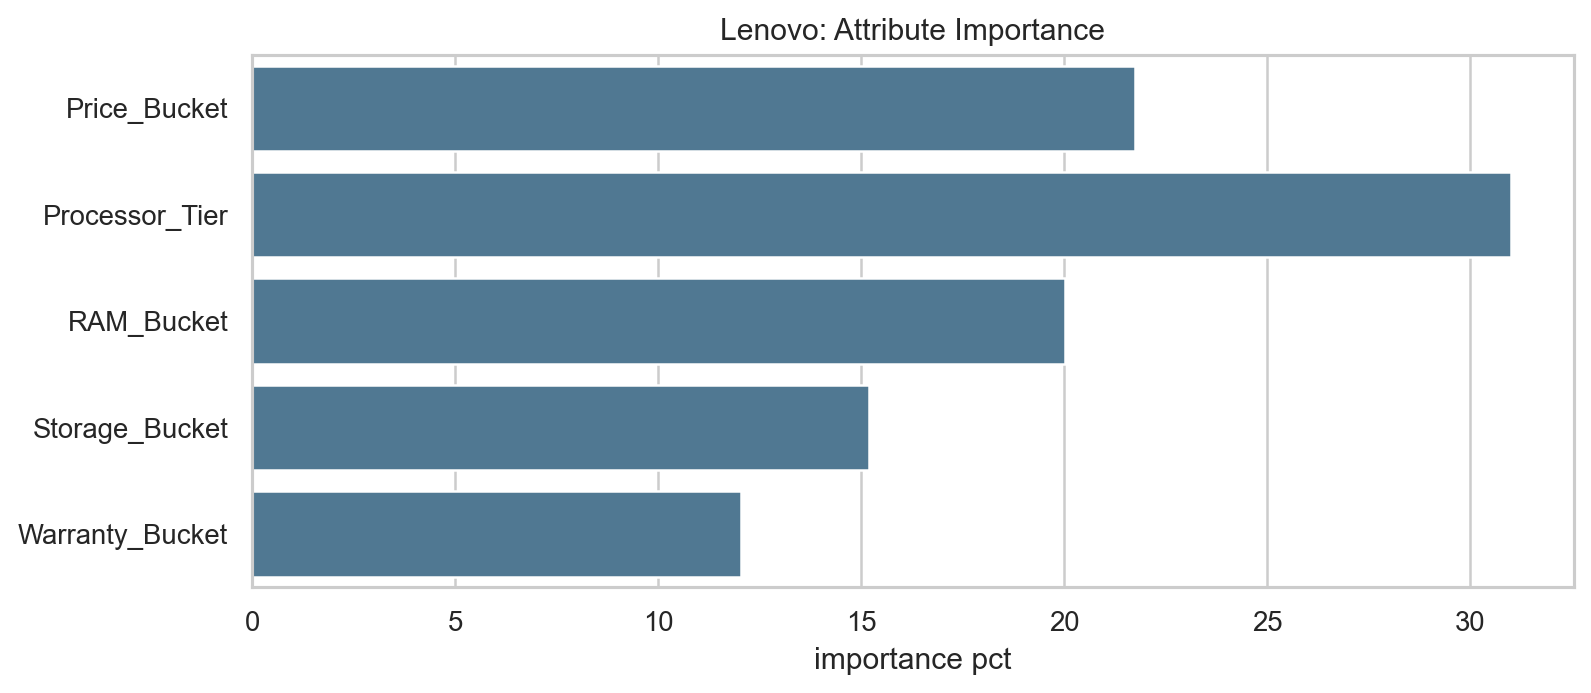

Values plotted in this chart, from the file beside it:
attribute, utility_range, importance_pct
Price_Bucket, 0.3795, 21.75
Processor_Tier, 0.5407, 31
RAM_Bucket, 0.3493, 20.03
Storage_Bucket, 0.265, 15.19
Warranty_Bucket, 0.2098, 12.03
